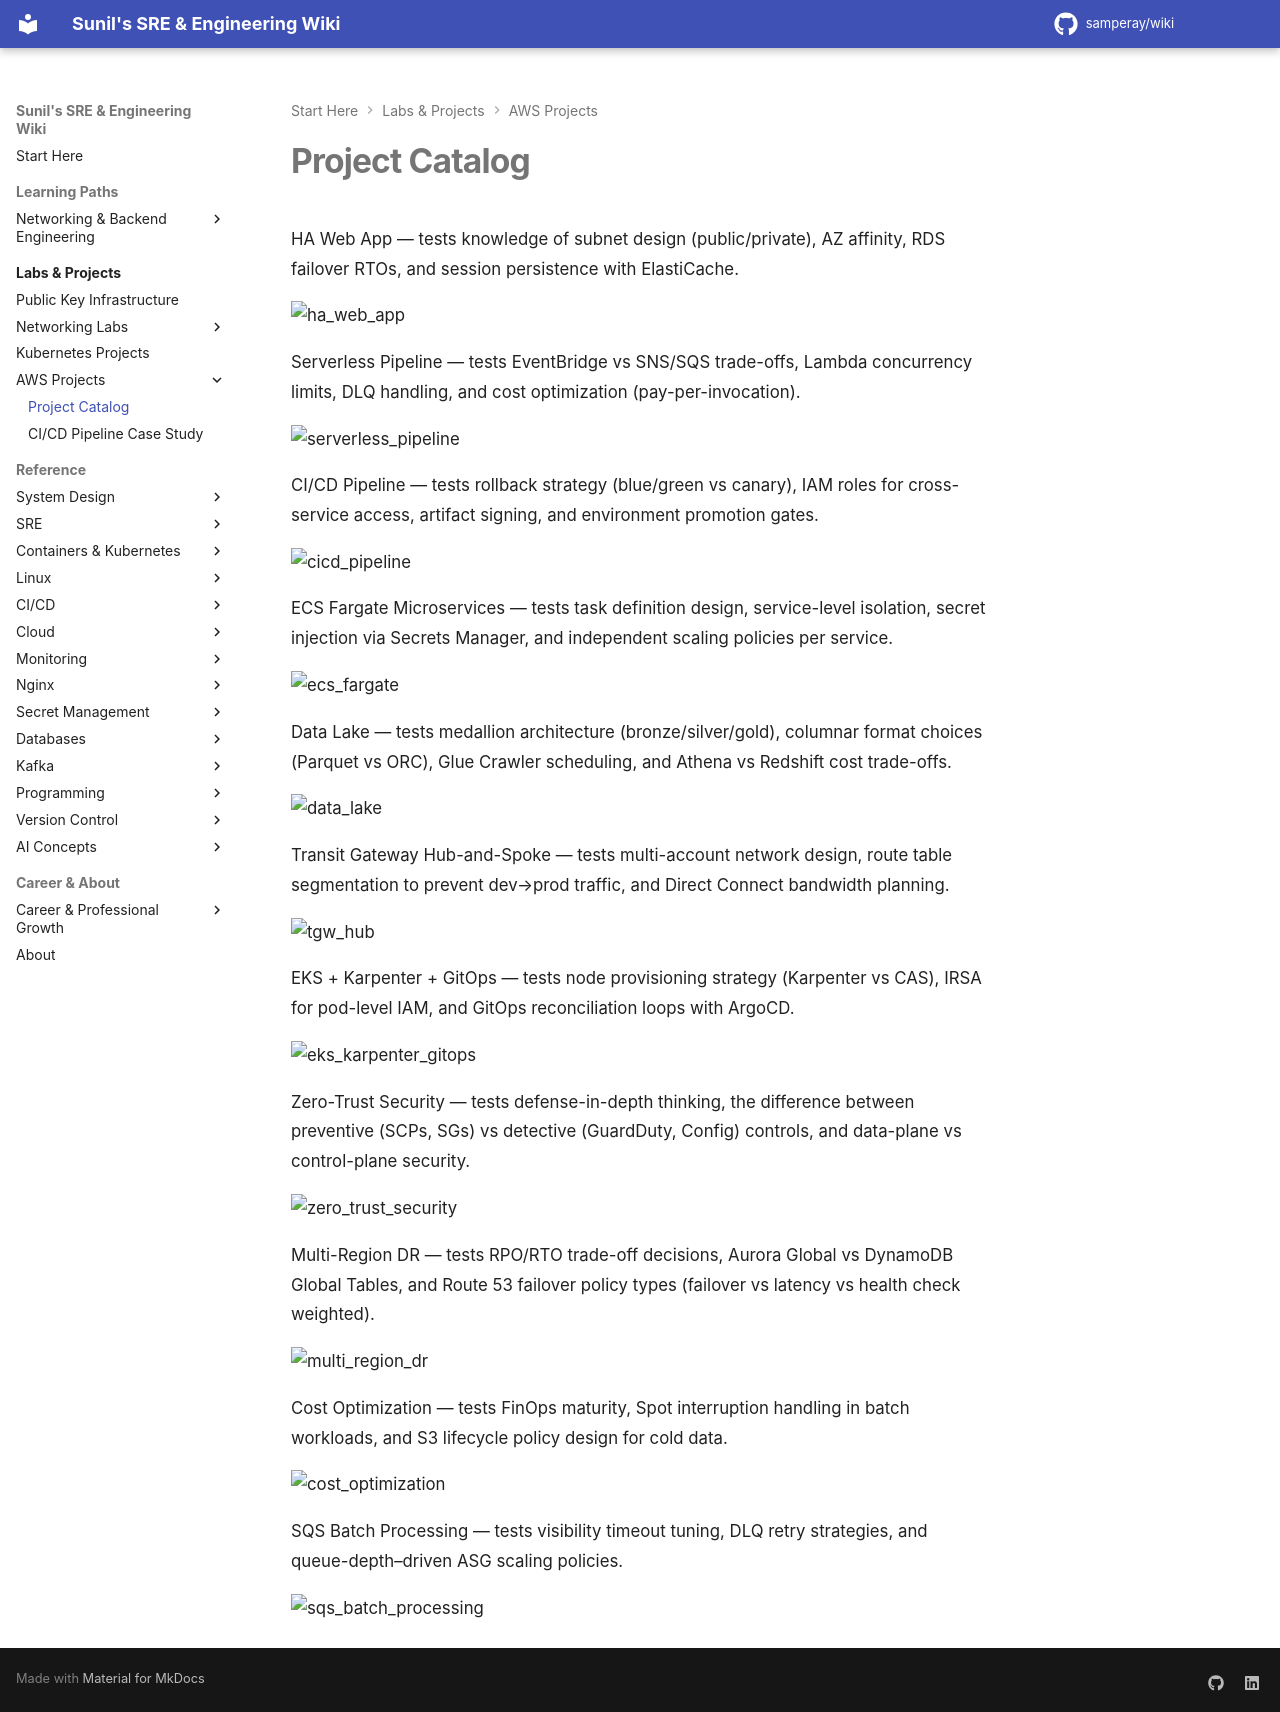

repository: samperay/wiki · page: cloud/aws/projects/toc/index.html · generator: mkdocs

HA Web App — tests knowledge of subnet design (public/private), AZ affinity, RDS failover RTOs, and session persistence with ElastiCache.


![ha_web_app](./images/ha_web_app.png)

Serverless Pipeline — tests EventBridge vs SNS/SQS trade-offs, Lambda concurrency limits, DLQ handling, and cost optimization (pay-per-invocation).


![serverless_pipeline](./images/serverless_pipeline.png)

CI/CD Pipeline — tests rollback strategy (blue/green vs canary), IAM roles for cross-service access, artifact signing, and environment promotion gates.


![cicd_pipeline](./images/cicd_pipeline.png)

ECS Fargate Microservices — tests task definition design, service-level isolation, secret injection via Secrets Manager, and independent scaling policies per service.

![ecs_fargate](./images/ecs_fargate.png)


Data Lake — tests medallion architecture (bronze/silver/gold), columnar format choices (Parquet vs ORC), Glue Crawler scheduling, and Athena vs Redshift cost trade-offs.

![data_lake](./images/data_lake.png)


Transit Gateway Hub-and-Spoke — tests multi-account network design, route table segmentation to prevent dev→prod traffic, and Direct Connect bandwidth planning.

![tgw_hub](./images/tgw_hub.png)


EKS + Karpenter + GitOps — tests node provisioning strategy (Karpenter vs CAS), IRSA for pod-level IAM, and GitOps reconciliation loops with ArgoCD.

![eks_karpenter_gitops](./images/eks_karpenter_gitops.png)

Zero-Trust Security — tests defense-in-depth thinking, the difference between preventive (SCPs, SGs) vs detective (GuardDuty, Config) controls, and data-plane vs control-plane security.

![zero_trust_security](./images/zero_trust_security.png)

Multi-Region DR — tests RPO/RTO trade-off decisions, Aurora Global vs DynamoDB Global Tables, and Route 53 failover policy types (failover vs latency vs health check weighted).

![multi_region_dr](./images/multi_region_dr.png)

Cost Optimization — tests FinOps maturity, Spot interruption handling in batch workloads, and S3 lifecycle policy design for cold data.

![cost_optimization](./images/cost_optimization.png)


SQS Batch Processing — tests visibility timeout tuning, DLQ retry strategies, and queue-depth–driven ASG scaling policies.

![sqs_batch_processing](./images/sqs_batch_processing.png)
